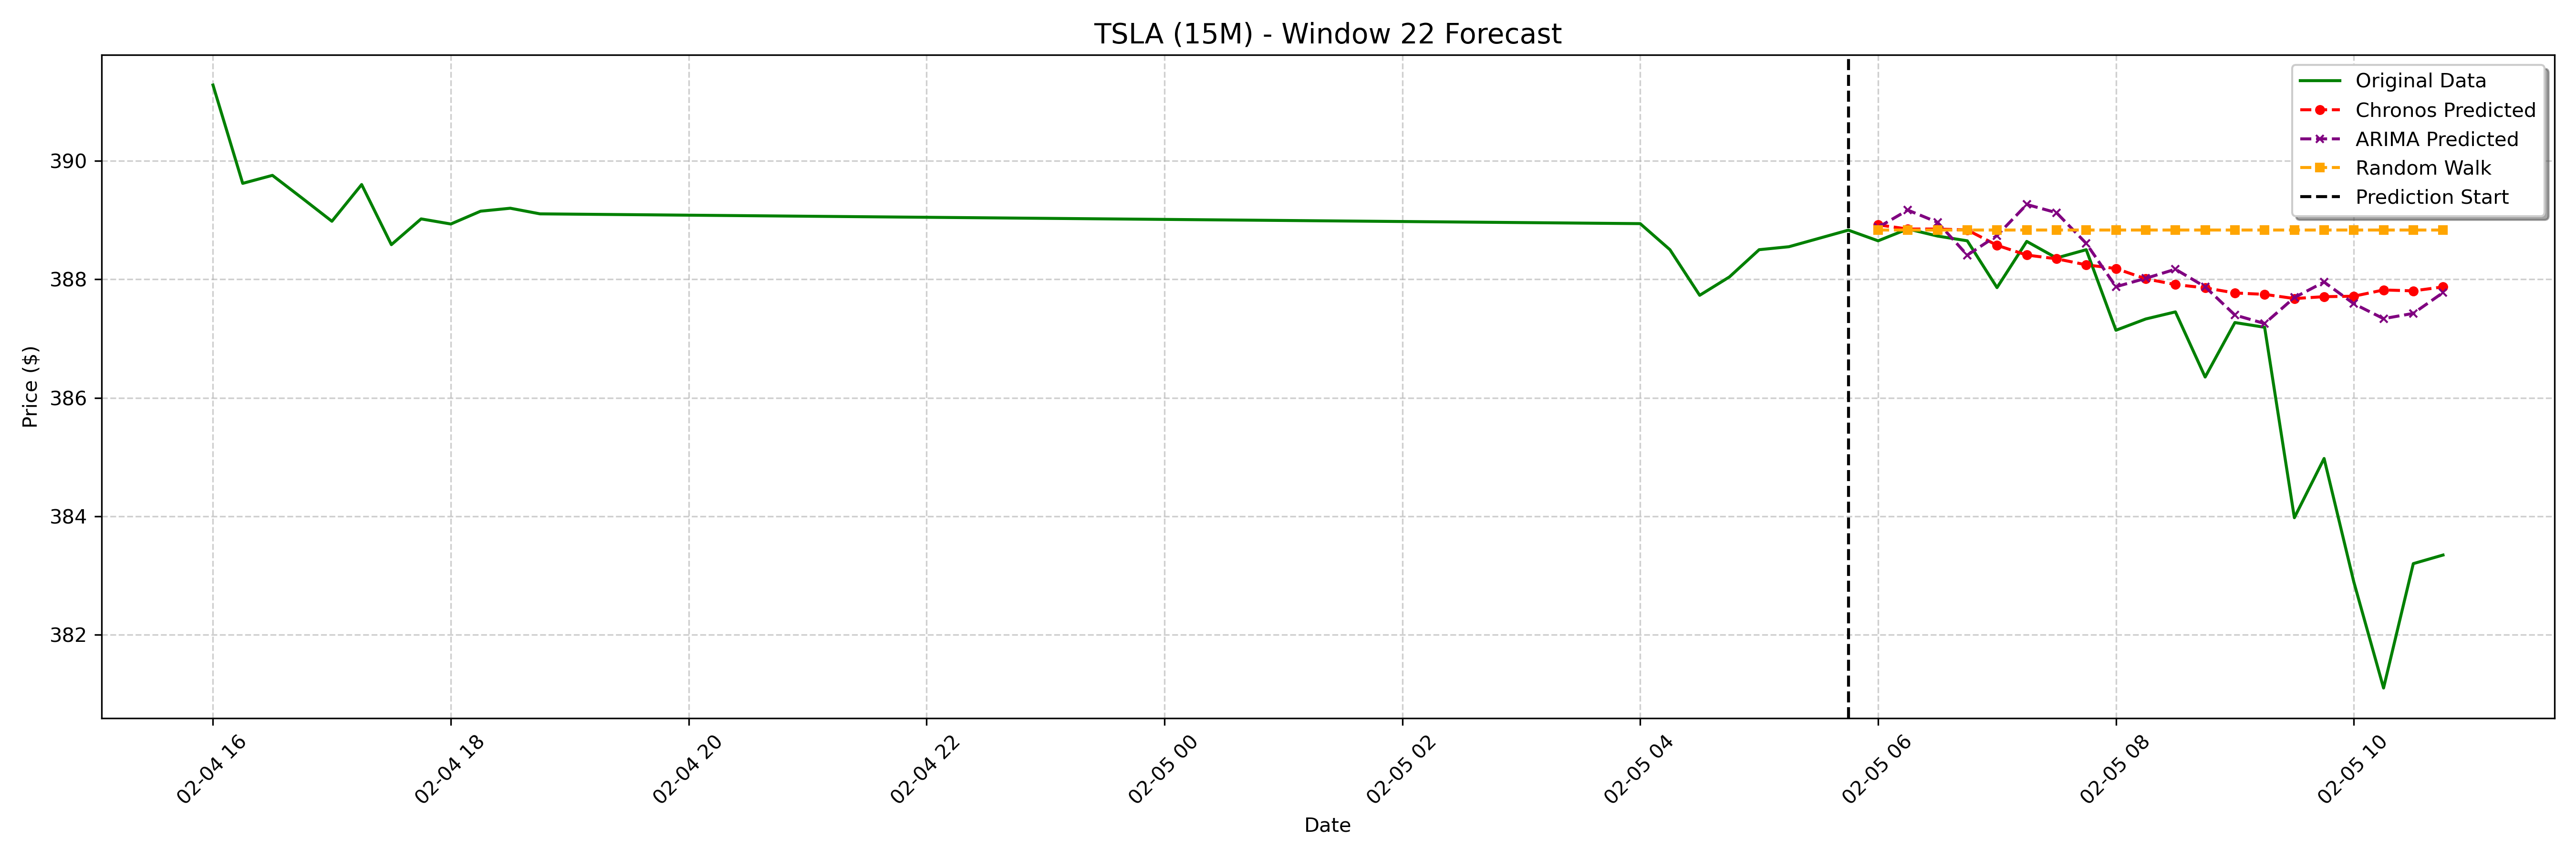

Source data for this figure (header and first rows):
date, actual, chronos_forecast, arima_forecast, random_walk_forecast
2025-02-05 06:00:00-05:00, 388.6, 388.9, 388.9, 388.8
2025-02-05 06:15:00-05:00, 388.9, 388.8, 389.2, 388.8
2025-02-05 06:30:00-05:00, 388.7, 388.8, 389, 388.8
2025-02-05 06:45:00-05:00, 388.6, 388.8, 388.4, 388.8
2025-02-05 07:00:00-05:00, 387.9, 388.6, 388.7, 388.8
2025-02-05 07:15:00-05:00, 388.6, 388.4, 389.3, 388.8
2025-02-05 07:30:00-05:00, 388.4, 388.3, 389.1, 388.8
2025-02-05 07:45:00-05:00, 388.5, 388.2, 388.6, 388.8
2025-02-05 08:00:00-05:00, 387.1, 388.2, 387.9, 388.8
2025-02-05 08:15:00-05:00, 387.3, 388, 388, 388.8
2025-02-05 08:30:00-05:00, 387.4, 387.9, 388.2, 388.8
2025-02-05 08:45:00-05:00, 386.4, 387.9, 387.9, 388.8
2025-02-05 09:00:00-05:00, 387.3, 387.8, 387.4, 388.8
2025-02-05 09:15:00-05:00, 387.2, 387.7, 387.3, 388.8
2025-02-05 09:30:00-05:00, 384, 387.7, 387.7, 388.8
2025-02-05 09:45:00-05:00, 385, 387.7, 388, 388.8
2025-02-05 10:00:00-05:00, 382.9, 387.7, 387.6, 388.8
2025-02-05 10:15:00-05:00, 381.1, 387.8, 387.3, 388.8
2025-02-05 10:30:00-05:00, 383.2, 387.8, 387.4, 388.8
2025-02-05 10:45:00-05:00, 383.3, 387.9, 387.8, 388.8
